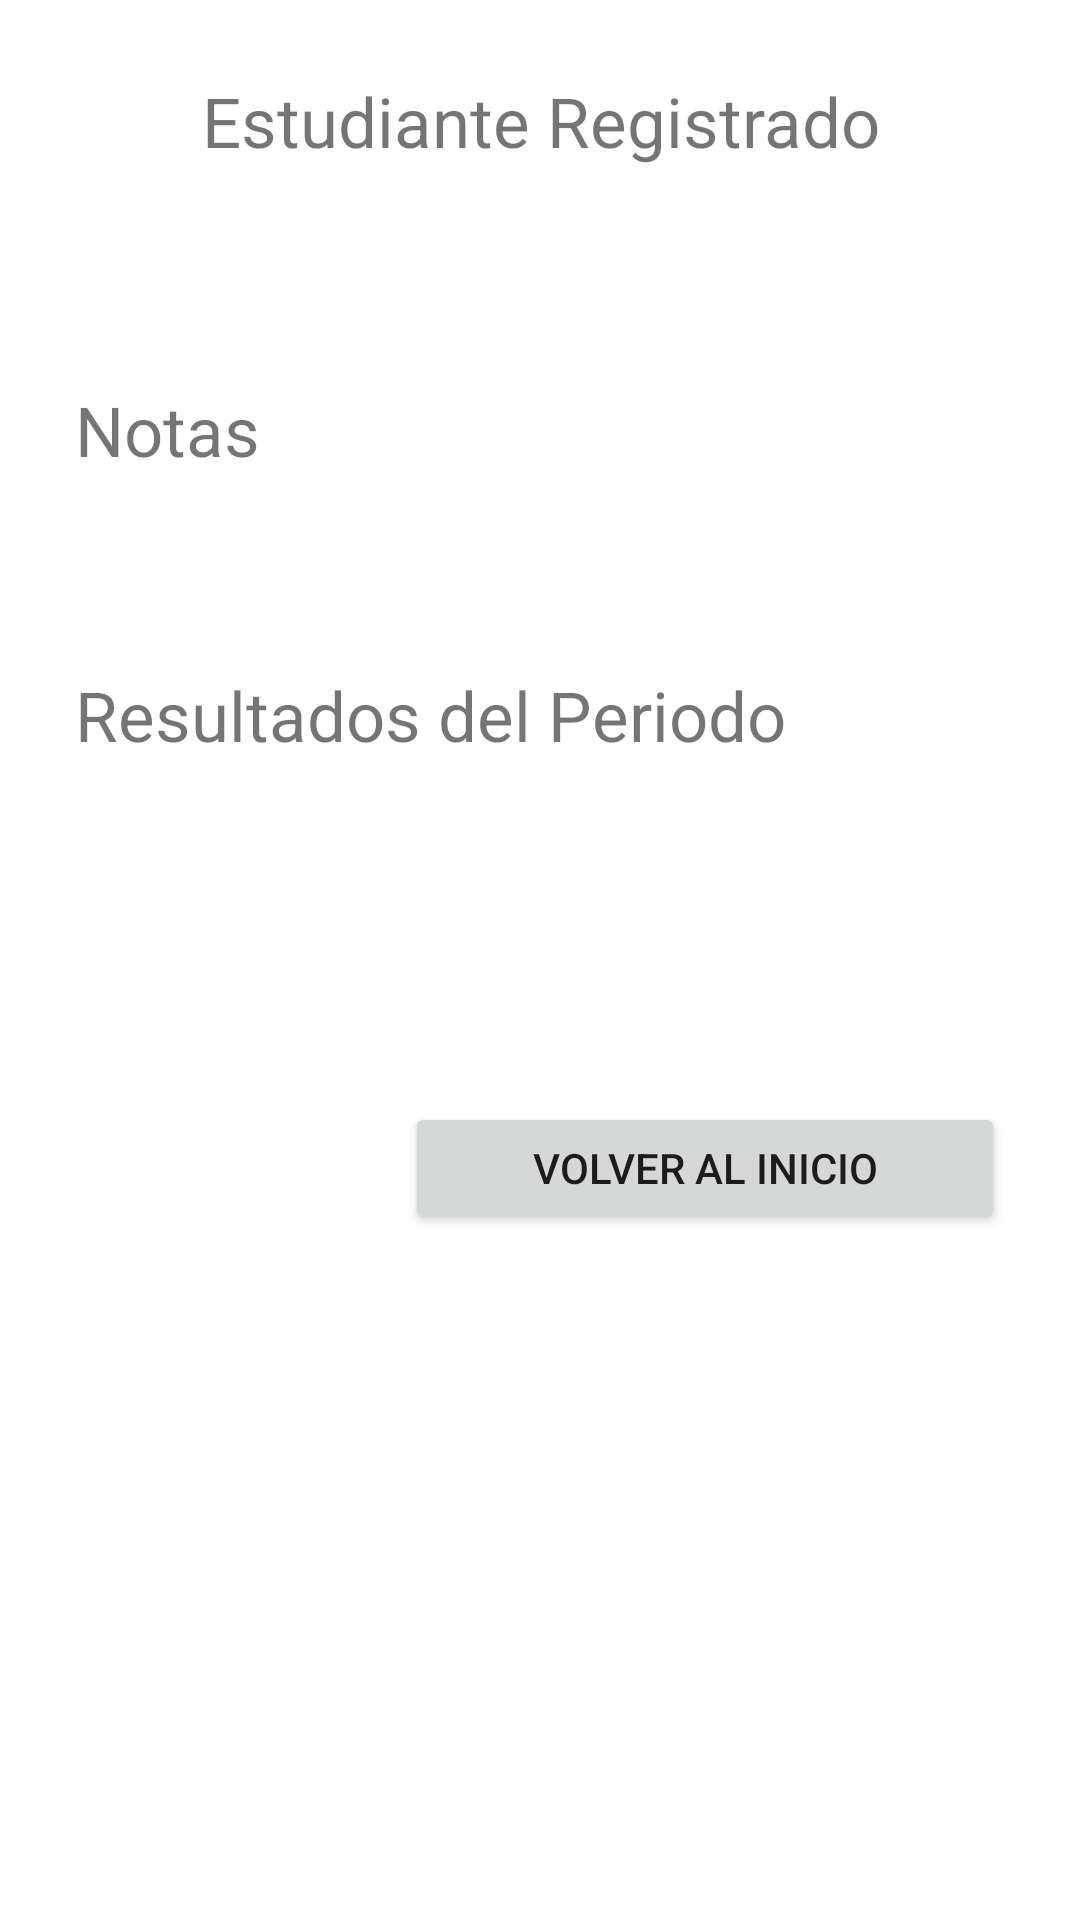

Write the Android layout XML for this screen, with the resource values it uses.
<!-- AndroidManifest.xml: application theme Theme.LaboratorioColegio -->
<!-- res/layout/activity_resultados.xml -->
<?xml version="1.0" encoding="utf-8"?>
<androidx.constraintlayout.widget.ConstraintLayout xmlns:android="http://schemas.android.com/apk/res/android"
    xmlns:app="http://schemas.android.com/apk/res-auto"
    xmlns:tools="http://schemas.android.com/tools"
    android:layout_width="match_parent"
    android:layout_height="match_parent"
    tools:context=".ResultadosActivity">

    <ScrollView
        android:layout_width="match_parent"
        android:layout_height="match_parent">

        <LinearLayout
            android:layout_width="match_parent"
            android:layout_height="match_parent"
            android:orientation="vertical">

            <LinearLayout
                android:layout_width="match_parent"
                android:layout_height="wrap_content"
                android:layout_margin="25dp"
                android:orientation="vertical">

                <TextView
                    android:id="@+id/textView4"
                    android:layout_width="match_parent"
                    android:layout_height="wrap_content"
                    android:layout_marginBottom="18dp"
                    android:gravity="center"
                    android:text="@string/estudiante_registrado"
                    android:textSize="23sp" />

                <TextView
                    android:id="@+id/textViewNombreResultado"
                    android:layout_width="match_parent"
                    android:layout_height="wrap_content"
                    android:text=""
                    android:textSize="18sp" />

                <TextView
                    android:id="@+id/textView6"
                    android:layout_width="match_parent"
                    android:layout_height="wrap_content"
                    android:layout_marginTop="30dp"
                    android:layout_marginBottom="10dp"
                    android:text="@string/notas"
                    android:textSize="23sp" />

                <LinearLayout
                    android:layout_width="match_parent"
                    android:layout_height="match_parent"
                    android:orientation="vertical">

                    <LinearLayout
                        android:layout_width="match_parent"
                        android:layout_height="wrap_content"
                        android:orientation="horizontal">

                        <TextView
                            android:id="@+id/textViewMateriasresultado"
                            android:layout_width="match_parent"
                            android:layout_height="wrap_content"
                            android:layout_weight="1"
                            android:text=""
                            android:textSize="18sp" />

                        <TextView
                            android:id="@+id/textViewNotasResultado"
                            android:layout_width="match_parent"
                            android:layout_height="wrap_content"
                            android:layout_weight="1"
                            android:text=""
                            android:textSize="18sp" />

                    </LinearLayout>

                    <TextView
                        android:id="@+id/textView9"
                        android:layout_width="match_parent"
                        android:layout_height="wrap_content"
                        android:layout_marginTop="30dp"
                        android:layout_marginBottom="10dp"
                        android:text="@string/resultados_periodo"
                        android:textSize="23sp" />

                    <TextView
                        android:id="@+id/textViewPromedioResultado"
                        android:layout_width="match_parent"
                        android:layout_height="wrap_content"
                        android:gravity="center"
                        android:text=""
                        android:textSize="18sp" />

                    <TextView
                        android:id="@+id/textViewEstadoResultado"
                        android:layout_width="match_parent"
                        android:layout_height="wrap_content"
                        android:layout_marginTop="10dp"
                        android:gravity="center"
                        android:text=""
                        android:textSize="18sp" />


                </LinearLayout>

            </LinearLayout>
            <Button
                android:id="@+id/btnInicioResultado"
                android:layout_width="200dp"
                android:layout_height="44dp"
                android:layout_marginTop="20dp"
                android:layout_marginRight="25dp"
                android:layout_gravity="right"
                android:text="Volver al inicio" />
        </LinearLayout>


    </ScrollView>
</androidx.constraintlayout.widget.ConstraintLayout>
<!-- resources referenced by this layout -->
<resources>
  <string name="estudiante_registrado">Estudiante Registrado</string>
  <string name="notas">Notas</string>
  <string name="resultados_periodo">Resultados del Periodo</string>
  <style name="Theme.LaboratorioColegio" parent="Theme.MaterialComponents.DayNight.DarkActionBar">
          
          <item name="colorPrimary">@color/green_500</item>
          <item name="colorPrimaryVariant">@color/green_700</item>
          <item name="colorOnPrimary">@color/white</item>
          
          <item name="colorSecondary">@color/teal_200</item>
          <item name="colorSecondaryVariant">@color/teal_700</item>
          <item name="colorOnSecondary">@color/black</item>
          
          <item name="android:statusBarColor" tools:targetApi="l">?attr/colorPrimaryVariant</item>
          
      </style>
  <color name="green_500">#005d16</color>
  <color name="green_700">#002800</color>
  <color name="white">#FFFFFFFF</color>
  <color name="teal_200">#98ff96</color>
  <color name="teal_700">#018773</color>
  <color name="black">#FF000000</color>
</resources>
